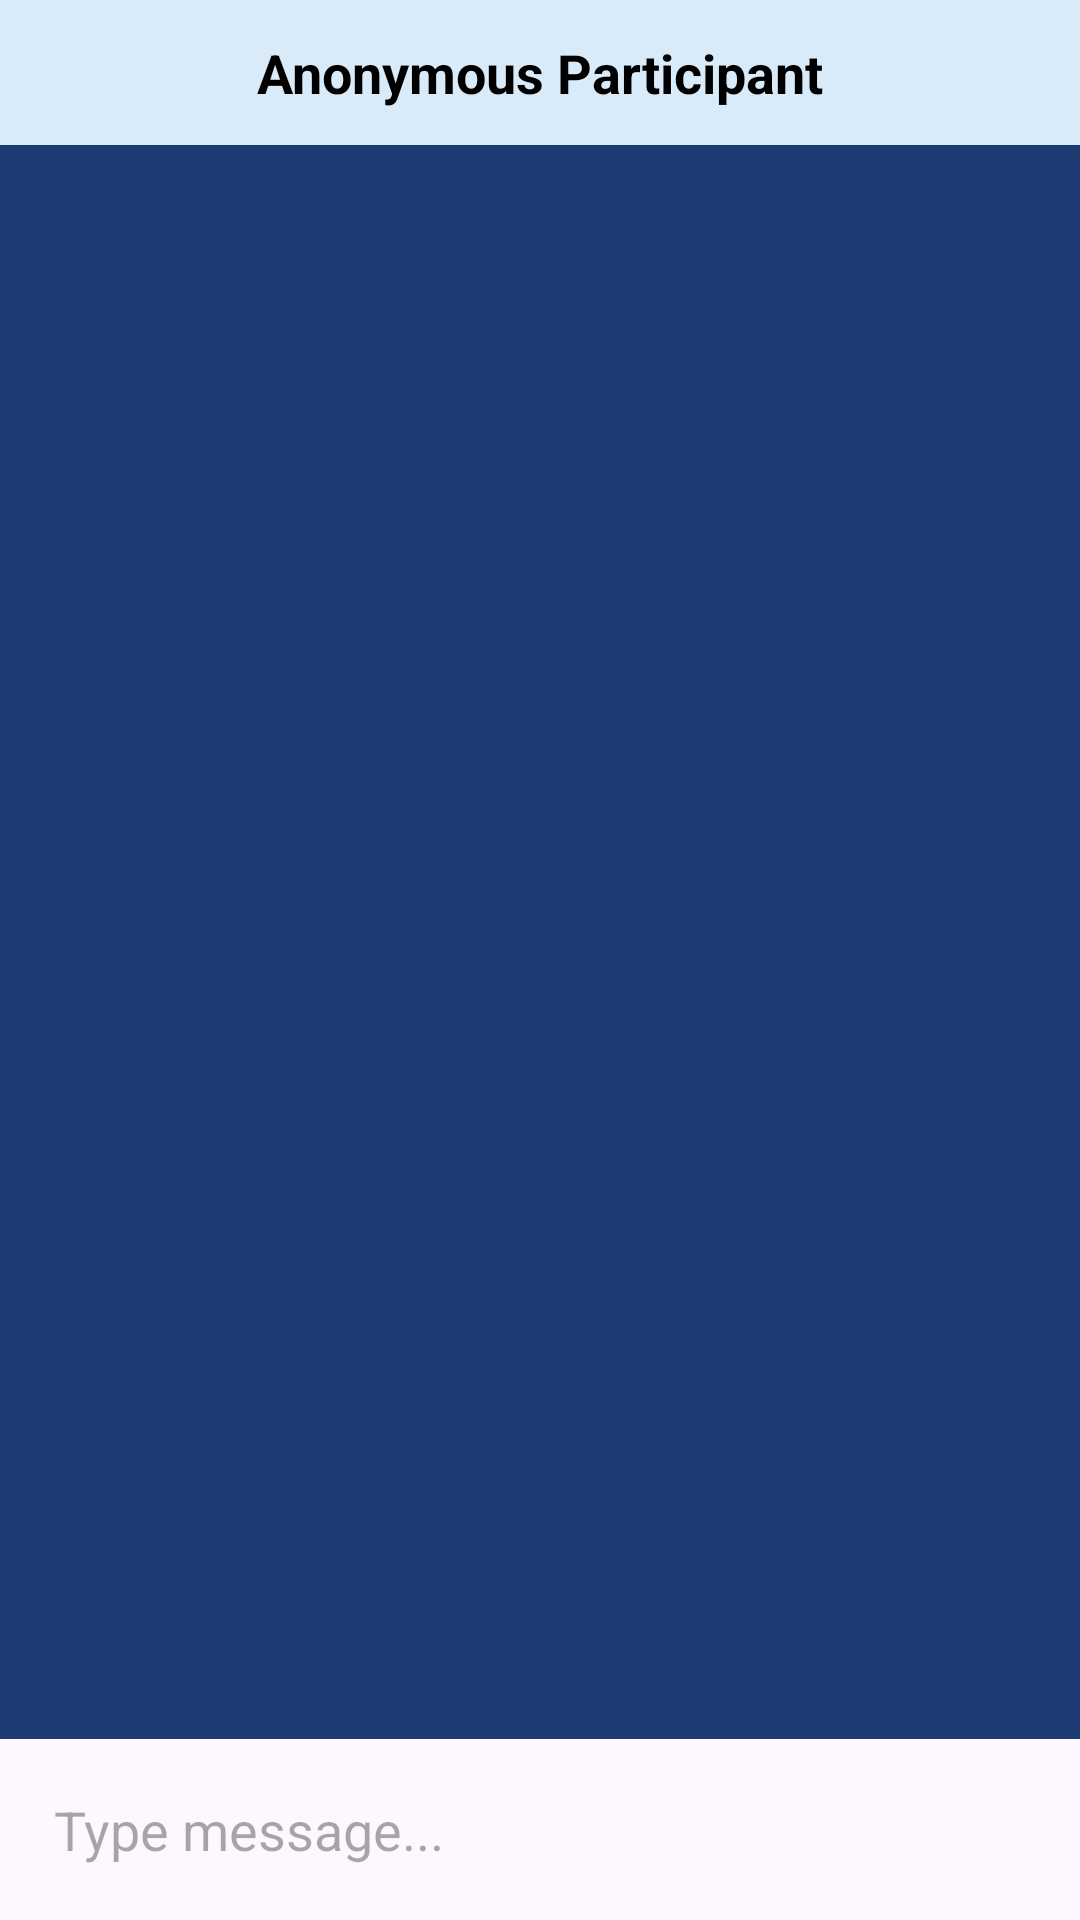

This screen was rendered from an Android layout file. Write that file and the resources it references.
<!-- AndroidManifest.xml: application theme Theme.EGuidance -->
<!-- res/layout/activity_doctor_chat.xml -->
<?xml version="1.0" encoding="utf-8"?>
<LinearLayout
    xmlns:android="http://schemas.android.com/apk/res/android"
    xmlns:app="http://schemas.android.com/apk/res-auto"
    xmlns:tools="http://schemas.android.com/tools"
    android:orientation="vertical"
    android:id="@+id/main"
    android:layout_width="match_parent"
    android:layout_height="match_parent"
    tools:context=".Activity.Doctor.DoctorChatActivity">


    <TextView
        android:id="@+id/participantNameText"
        android:layout_width="match_parent"
        android:layout_height="wrap_content"
        android:gravity="center"
        android:text="Anonymous Participant"
        android:textSize="18sp"
        android:textStyle="bold"
        android:padding="12dp"
        android:background="#D9EAF8"
        android:textColor="#000"/>

    <androidx.recyclerview.widget.RecyclerView
        android:id="@+id/chatRecyclerView"
        android:background="@color/Navy_Blue"
        android:layout_width="match_parent"
        android:layout_height="0dp"
        android:layout_weight="1"
        android:padding="8dp" />

    <LinearLayout
        android:layout_width="match_parent"
        android:layout_height="wrap_content"
        android:padding="8dp"
        android:orientation="horizontal">

        <EditText
            android:id="@+id/messageInput"
            android:layout_width="0dp"
            android:layout_weight="1"
            android:layout_height="wrap_content"
            android:minLines="1"
            android:maxLines="4"
            android:hint="Type message..."
            android:background="@drawable/edittext_bg"
            android:padding="10dp" />

        <ImageButton
            android:id="@+id/sendButton"
            android:layout_width="0dp"
            android:layout_weight="0.2"
            android:layout_height="match_parent"
            android:src="@drawable/sendicon"
            android:scaleType="centerInside"
            android:background="@android:color/transparent"/>
    </LinearLayout>


</LinearLayout>
<!-- resources referenced by this layout -->
<resources>
  <color name="Navy_Blue">#1F3B73</color>
  <style name="Theme.EGuidance" parent="Base.Theme.EGuidance" />
  <style name="Base.Theme.EGuidance" parent="Theme.Material3.DayNight.NoActionBar">
          
          
      </style>
</resources>
